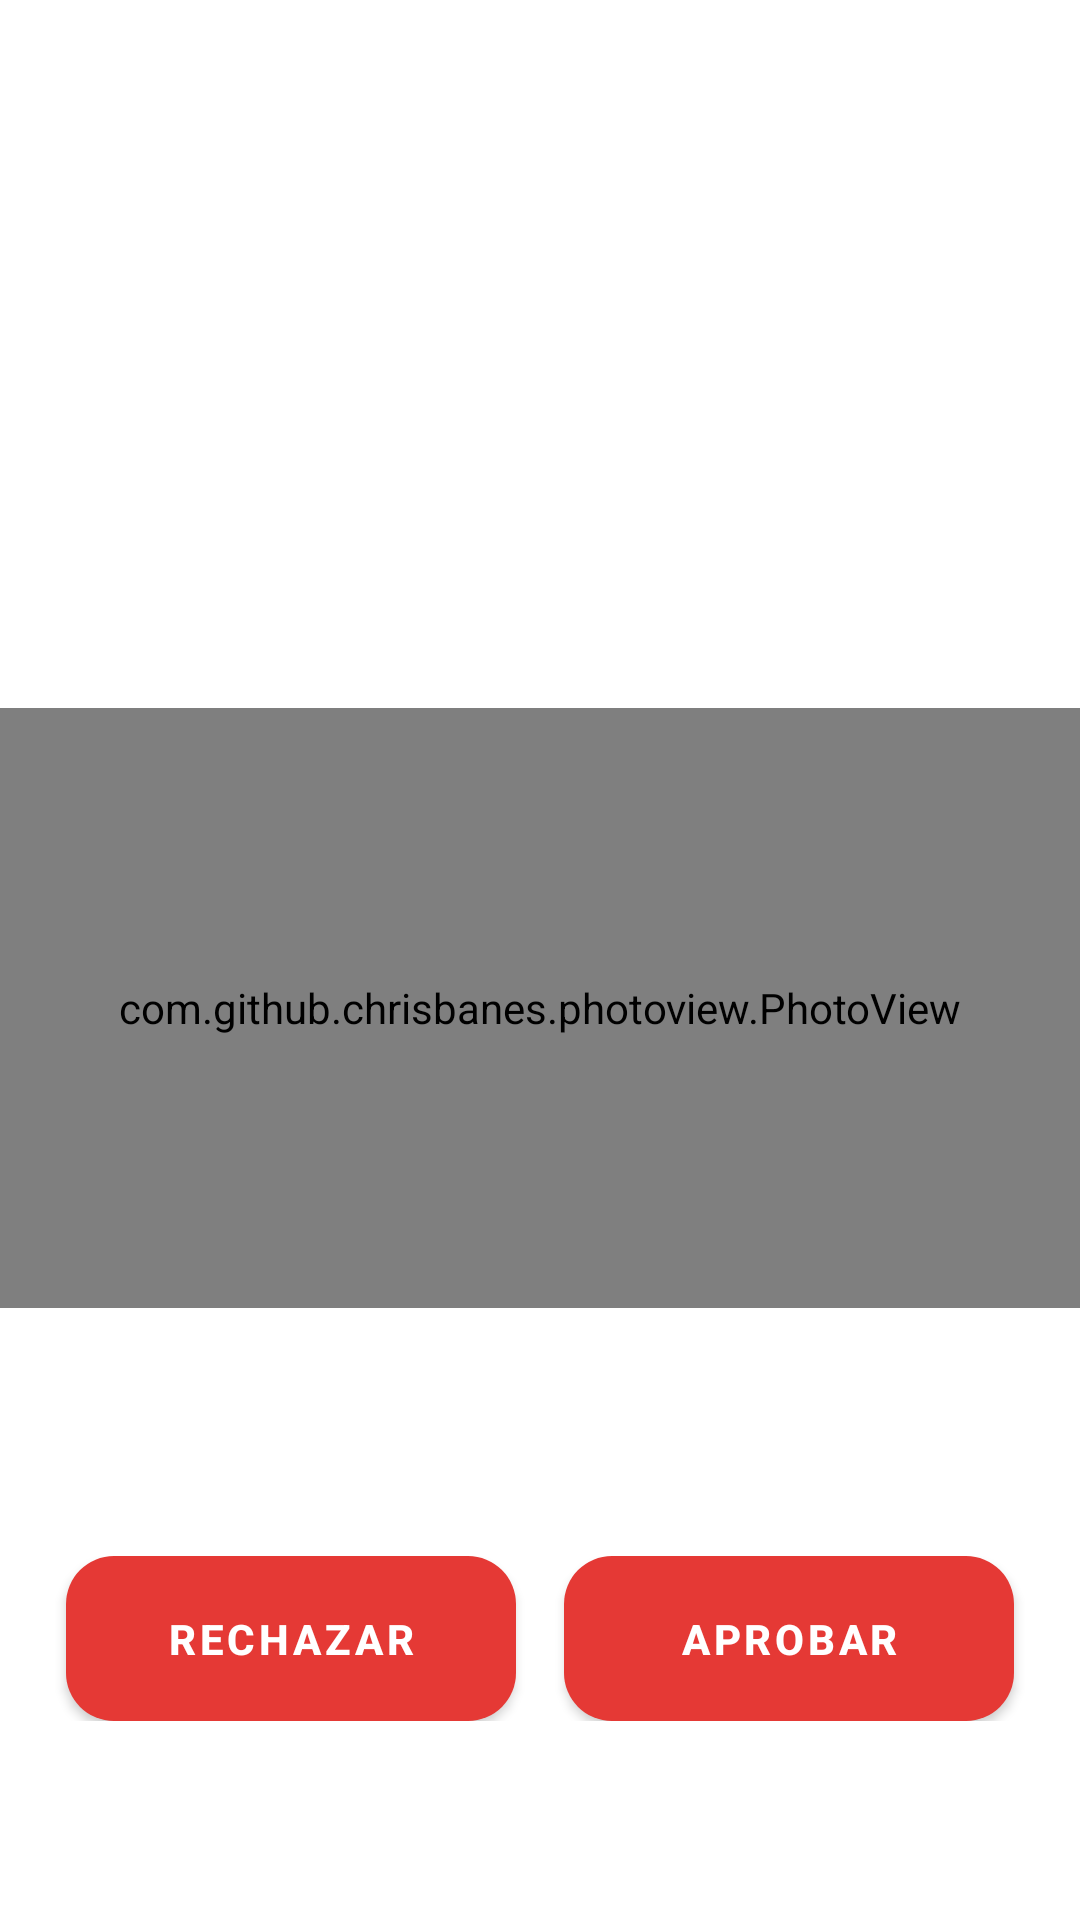

Android layout source for this screen:
<!-- AndroidManifest.xml: application theme Theme.MaterialComponents.Light.NoActionBar -->
<!-- res/layout/activity_verificar_comprobante.xml -->
<?xml version="1.0" encoding="utf-8"?>
<androidx.constraintlayout.widget.ConstraintLayout
    xmlns:android="http://schemas.android.com/apk/res/android"
    xmlns:app="http://schemas.android.com/apk/res-auto"
    android:id="@+id/clRoot"
    android:layout_width="match_parent"
    android:layout_height="match_parent"
    android:background="@color/white">

    
    <ImageView
        android:id="@+id/ivHeader"
        android:layout_width="match_parent"
        android:layout_height="200dp"
        android:scaleType="centerCrop"
        android:src="@drawable/cancha1"
        app:layout_constraintTop_toTopOf="parent"
        app:layout_constraintStart_toStartOf="parent"
        app:layout_constraintEnd_toEndOf="parent" />

    
    <com.github.chrisbanes.photoview.PhotoView
        android:id="@+id/ivComprobante"
        android:layout_width="0dp"
        android:layout_height="200dp"
        android:layout_marginTop="236dp"
        android:scaleType="fitCenter"
        app:layout_constraintEnd_toEndOf="parent"
        app:layout_constraintHorizontal_bias="1.0"
        app:layout_constraintStart_toStartOf="parent"
        app:layout_constraintTop_toTopOf="parent" />

    
    <LinearLayout
        android:id="@+id/buttonContainer"
        android:layout_width="0dp"
        android:layout_height="wrap_content"
        android:orientation="vertical"
        app:layout_constraintTop_toBottomOf="@id/ivComprobante"
        app:layout_constraintBottom_toBottomOf="parent"
        app:layout_constraintStart_toStartOf="parent"
        app:layout_constraintEnd_toEndOf="parent"
        android:layout_marginTop="32dp"
        android:layout_marginBottom="16dp">

        
        <LinearLayout
            android:layout_width="match_parent"
            android:layout_height="wrap_content"
            android:orientation="horizontal"
            android:gravity="center">

            <com.google.android.material.button.MaterialButton
                android:id="@+id/btnRechazar"
                android:layout_width="150dp"
                android:layout_height="wrap_content"
                android:layout_marginEnd="8dp"
                android:background="@drawable/button_red_background"
                android:padding="12dp"
                android:text="Rechazar"
                android:textColor="@android:color/white"
                android:textStyle="bold"
                app:backgroundTint="@null"
                app:cornerRadius="16dp" />

            <com.google.android.material.button.MaterialButton
                android:id="@+id/btnAprobar"
                android:layout_width="150dp"
                android:layout_height="wrap_content"
                android:layout_marginStart="8dp"
                android:background="@drawable/button_red_background"
                android:padding="12dp"
                android:text="Aprobar"
                android:textColor="@android:color/white"
                android:textStyle="bold"
                app:backgroundTint="@null"
                app:cornerRadius="16dp" />
        </LinearLayout>
    </LinearLayout>

    
    <ProgressBar
        android:id="@+id/progressBar"
        style="?android:attr/progressBarStyleLarge"
        android:layout_width="wrap_content"
        android:layout_height="wrap_content"
        app:layout_constraintTop_toTopOf="parent"
        app:layout_constraintBottom_toBottomOf="parent"
        app:layout_constraintStart_toStartOf="parent"
        app:layout_constraintEnd_toEndOf="parent"
        android:visibility="gone" />

</androidx.constraintlayout.widget.ConstraintLayout>
<!-- resources referenced by this layout -->
<resources>
  <color name="white">#FFFFFFFF</color>
  <!-- drawable button_red_background (drawable) -->
  <?xml version="1.0" encoding="utf-8"?>
  <shape xmlns:android="http://schemas.android.com/apk/res/android"
      android:shape="rectangle">
      <solid android:color="@color/red" />
      <corners android:radius="16dp"/>
  </shape>
  <color name="red">#E53935</color>
</resources>
